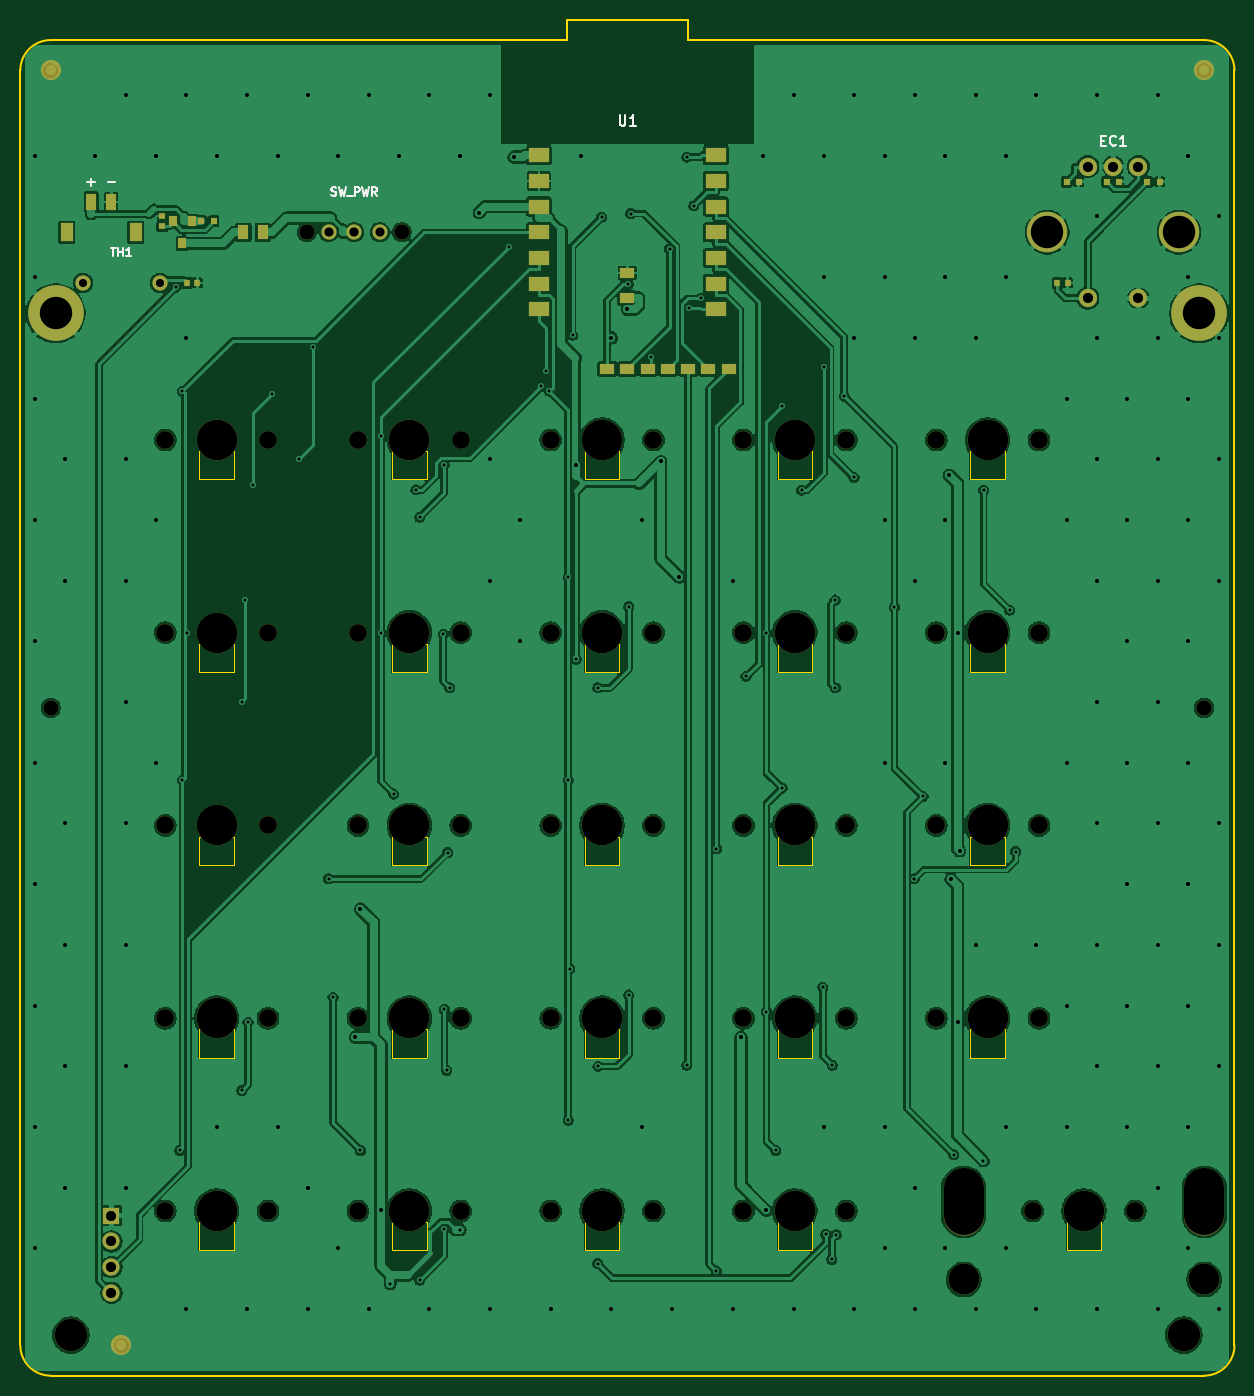
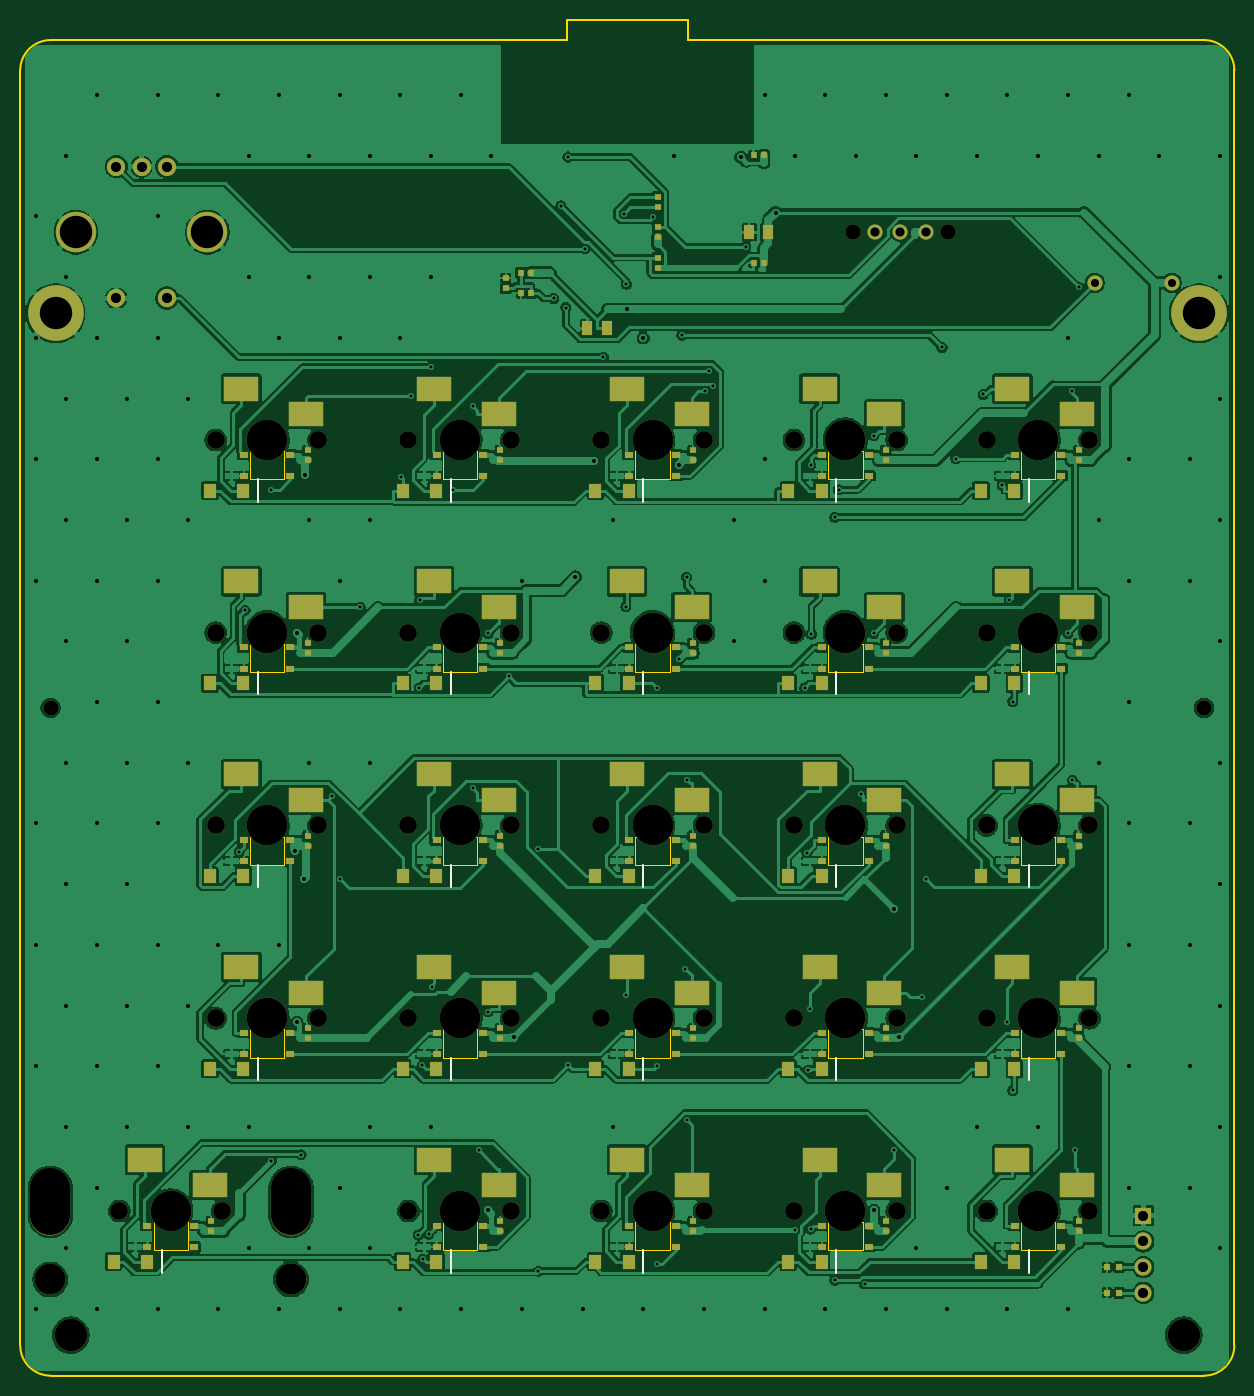
Circuit board: 10 layer files. Board 120.0 x 134.0 mm.
- bottom_copper: claude-code-pad-B_Cu.gbl (396749 bytes)
- bottom_mask: claude-code-pad-B_Mask.gbs (13308 bytes)
- paste: claude-code-pad-B_Paste.gbp (9789 bytes)
- bottom_silk: claude-code-pad-B_Silkscreen.gbo (2032 bytes)
- outline: claude-code-pad-Edge_Cuts.gm1 (6381 bytes)
- top_copper: claude-code-pad-F_Cu.gtl (293024 bytes)
- top_mask: claude-code-pad-F_Mask.gts (6136 bytes)
- paste: claude-code-pad-F_Paste.gtp (2160 bytes)
- top_silk: claude-code-pad-F_Silkscreen.gto (5284 bytes)
- drill: claude-code-pad.drl (6605 bytes)

=== bottom_copper: claude-code-pad-B_Cu.gbl (396749 bytes, source omitted) ===
=== bottom_mask: claude-code-pad-B_Mask.gbs (13308 bytes, source omitted) ===
=== paste: claude-code-pad-B_Paste.gbp (9789 bytes, source omitted) ===
=== bottom_silk: claude-code-pad-B_Silkscreen.gbo ===
%TF.GenerationSoftware,KiCad,Pcbnew,9.0.8-1.fc43*%
%TF.CreationDate,2026-04-21T09:09:05-05:00*%
%TF.ProjectId,claude-code-pad,636c6175-6465-42d6-936f-64652d706164,C*%
%TF.SameCoordinates,PX5f5e100PY5f5e100*%
%TF.FileFunction,Legend,Bot*%
%TF.FilePolarity,Positive*%
%FSLAX46Y46*%
G04 Gerber Fmt 4.6, Leading zero omitted, Abs format (unit mm)*
G04 Created by KiCad (PCBNEW 9.0.8-1.fc43) date 2026-04-21 09:09:05*
%MOMM*%
%LPD*%
G01*
G04 APERTURE LIST*
%ADD10C,0.150000*%
G04 APERTURE END LIST*
D10*
%TO.C,D43*%
X77450000Y-119625000D02*
X77450000Y-121825000D01*
%TO.C,D41*%
X39350000Y-119625000D02*
X39350000Y-121825000D01*
%TO.C,D00*%
X20300000Y-43425000D02*
X20300000Y-45625000D01*
%TO.C,D23*%
X77450000Y-81525000D02*
X77450000Y-83725000D01*
%TO.C,D44*%
X106025000Y-119625000D02*
X106025000Y-121825000D01*
%TO.C,D01*%
X39350000Y-43425000D02*
X39350000Y-45625000D01*
%TO.C,D30*%
X20300000Y-100575000D02*
X20300000Y-102775000D01*
%TO.C,D33*%
X77450000Y-100575000D02*
X77450000Y-102775000D01*
%TO.C,D03*%
X77450000Y-43425000D02*
X77450000Y-45625000D01*
%TO.C,D34*%
X96500000Y-100575000D02*
X96500000Y-102775000D01*
%TO.C,D24*%
X96500000Y-81525000D02*
X96500000Y-83725000D01*
%TO.C,D02*%
X58400000Y-43425000D02*
X58400000Y-45625000D01*
%TO.C,D20*%
X20300000Y-81525000D02*
X20300000Y-83725000D01*
%TO.C,D11*%
X39350000Y-62475000D02*
X39350000Y-64675000D01*
%TO.C,D04*%
X96500000Y-43425000D02*
X96500000Y-45625000D01*
%TO.C,D21*%
X39350000Y-81525000D02*
X39350000Y-83725000D01*
%TO.C,D32*%
X58400000Y-100575000D02*
X58400000Y-102775000D01*
%TO.C,D14*%
X96500000Y-62475000D02*
X96500000Y-64675000D01*
%TO.C,D31*%
X39350000Y-100575000D02*
X39350000Y-102775000D01*
%TO.C,D40*%
X20300000Y-119625000D02*
X20300000Y-121825000D01*
%TO.C,D13*%
X77450000Y-62475000D02*
X77450000Y-64675000D01*
%TO.C,D22*%
X58400000Y-81525000D02*
X58400000Y-83725000D01*
%TO.C,D10*%
X20300000Y-62475000D02*
X20300000Y-64675000D01*
%TO.C,D42*%
X58400000Y-119625000D02*
X58400000Y-121825000D01*
%TO.C,D12*%
X58400000Y-62475000D02*
X58400000Y-64675000D01*
%TD*%
M02*

=== outline: claude-code-pad-Edge_Cuts.gm1 (6381 bytes, source omitted) ===
=== top_copper: claude-code-pad-F_Cu.gtl (293024 bytes, source omitted) ===
=== top_mask: claude-code-pad-F_Mask.gts (6136 bytes, source omitted) ===
=== paste: claude-code-pad-F_Paste.gtp ===
%TF.GenerationSoftware,KiCad,Pcbnew,9.0.8-1.fc43*%
%TF.CreationDate,2026-04-21T09:09:05-05:00*%
%TF.ProjectId,claude-code-pad,636c6175-6465-42d6-936f-64652d706164,C*%
%TF.SameCoordinates,PX5f5e100PY5f5e100*%
%TF.FileFunction,Paste,Top*%
%TF.FilePolarity,Positive*%
%FSLAX46Y46*%
G04 Gerber Fmt 4.6, Leading zero omitted, Abs format (unit mm)*
G04 Created by KiCad (PCBNEW 9.0.8-1.fc43) date 2026-04-21 09:09:05*
%MOMM*%
%LPD*%
G01*
G04 APERTURE LIST*
%ADD10R,1.100000X1.400000*%
%ADD11R,0.650000X0.700000*%
%ADD12R,2.000000X1.500000*%
%ADD13R,1.500000X1.000000*%
%ADD14R,0.600000X0.700000*%
%ADD15R,0.700000X0.650000*%
%ADD16R,1.000000X1.600000*%
%ADD17R,1.200000X1.800000*%
%ADD18R,0.800000X1.000000*%
G04 APERTURE END LIST*
D10*
%TO.C,F1*%
X22050000Y-19000000D03*
X23950000Y-19000000D03*
%TD*%
D11*
%TO.C,C_ENC*%
X102500000Y-24000000D03*
X103500000Y-24000000D03*
%TD*%
D12*
%TO.C,U1*%
X51250000Y-11380000D03*
X51250000Y-13920000D03*
X51250000Y-16460000D03*
X51250000Y-19000000D03*
X51250000Y-21540000D03*
X51250000Y-24080000D03*
X51250000Y-26620000D03*
X68750000Y-11380000D03*
X68750000Y-13920000D03*
X68750000Y-16460000D03*
X68750000Y-19000000D03*
X68750000Y-21540000D03*
X68750000Y-24080000D03*
X68750000Y-26620000D03*
D13*
X60000000Y-25500000D03*
X60000000Y-23000000D03*
%TD*%
D14*
%TO.C,TVS_ENCB*%
X107400000Y-14000000D03*
X108600000Y-14000000D03*
%TD*%
D11*
%TO.C,R_NTC*%
X16500000Y-24000000D03*
X17500000Y-24000000D03*
%TD*%
D14*
%TO.C,TVS_ENCA*%
X103400000Y-14000000D03*
X104600000Y-14000000D03*
%TD*%
D15*
%TO.C,R_GREV*%
X14050000Y-18400000D03*
X14050000Y-17400000D03*
%TD*%
D16*
%TO.C,J_BAT*%
X7000000Y-16000000D03*
X9000000Y-16000000D03*
D17*
X4600000Y-19000000D03*
X11400000Y-19000000D03*
%TD*%
D14*
%TO.C,TVS_ENCSW*%
X111400000Y-14000000D03*
X112600000Y-14000000D03*
%TD*%
D13*
%TO.C,J_XIAO_BP*%
X58000000Y-32500000D03*
X60000000Y-32500000D03*
X62000000Y-32500000D03*
X64000000Y-32500000D03*
X66000000Y-32500000D03*
X68000000Y-32500000D03*
X70000000Y-32500000D03*
%TD*%
D18*
%TO.C,Q_REV*%
X15050000Y-17900000D03*
X16950000Y-17900000D03*
X16000000Y-20100000D03*
%TD*%
D14*
%TO.C,D_GREV*%
X17900000Y-17900000D03*
X19100000Y-17900000D03*
%TD*%
M02*

=== top_silk: claude-code-pad-F_Silkscreen.gto ===
%TF.GenerationSoftware,KiCad,Pcbnew,9.0.8-1.fc43*%
%TF.CreationDate,2026-04-21T09:09:05-05:00*%
%TF.ProjectId,claude-code-pad,636c6175-6465-42d6-936f-64652d706164,C*%
%TF.SameCoordinates,PX5f5e100PY5f5e100*%
%TF.FileFunction,Legend,Top*%
%TF.FilePolarity,Positive*%
%FSLAX46Y46*%
G04 Gerber Fmt 4.6, Leading zero omitted, Abs format (unit mm)*
G04 Created by KiCad (PCBNEW 9.0.8-1.fc43) date 2026-04-21 09:09:05*
%MOMM*%
%LPD*%
G01*
G04 APERTURE LIST*
%ADD10C,0.150000*%
G04 APERTURE END LIST*
D10*
X30752380Y-15324200D02*
X30866666Y-15362295D01*
X30866666Y-15362295D02*
X31057142Y-15362295D01*
X31057142Y-15362295D02*
X31133333Y-15324200D01*
X31133333Y-15324200D02*
X31171428Y-15286104D01*
X31171428Y-15286104D02*
X31209523Y-15209914D01*
X31209523Y-15209914D02*
X31209523Y-15133723D01*
X31209523Y-15133723D02*
X31171428Y-15057533D01*
X31171428Y-15057533D02*
X31133333Y-15019438D01*
X31133333Y-15019438D02*
X31057142Y-14981342D01*
X31057142Y-14981342D02*
X30904761Y-14943247D01*
X30904761Y-14943247D02*
X30828571Y-14905152D01*
X30828571Y-14905152D02*
X30790476Y-14867057D01*
X30790476Y-14867057D02*
X30752380Y-14790866D01*
X30752380Y-14790866D02*
X30752380Y-14714676D01*
X30752380Y-14714676D02*
X30790476Y-14638485D01*
X30790476Y-14638485D02*
X30828571Y-14600390D01*
X30828571Y-14600390D02*
X30904761Y-14562295D01*
X30904761Y-14562295D02*
X31095238Y-14562295D01*
X31095238Y-14562295D02*
X31209523Y-14600390D01*
X31476190Y-14562295D02*
X31666666Y-15362295D01*
X31666666Y-15362295D02*
X31819047Y-14790866D01*
X31819047Y-14790866D02*
X31971428Y-15362295D01*
X31971428Y-15362295D02*
X32161905Y-14562295D01*
X32276191Y-15438485D02*
X32885714Y-15438485D01*
X33076191Y-15362295D02*
X33076191Y-14562295D01*
X33076191Y-14562295D02*
X33380953Y-14562295D01*
X33380953Y-14562295D02*
X33457143Y-14600390D01*
X33457143Y-14600390D02*
X33495238Y-14638485D01*
X33495238Y-14638485D02*
X33533334Y-14714676D01*
X33533334Y-14714676D02*
X33533334Y-14828961D01*
X33533334Y-14828961D02*
X33495238Y-14905152D01*
X33495238Y-14905152D02*
X33457143Y-14943247D01*
X33457143Y-14943247D02*
X33380953Y-14981342D01*
X33380953Y-14981342D02*
X33076191Y-14981342D01*
X33800000Y-14562295D02*
X33990476Y-15362295D01*
X33990476Y-15362295D02*
X34142857Y-14790866D01*
X34142857Y-14790866D02*
X34295238Y-15362295D01*
X34295238Y-15362295D02*
X34485715Y-14562295D01*
X35247620Y-15362295D02*
X34980953Y-14981342D01*
X34790477Y-15362295D02*
X34790477Y-14562295D01*
X34790477Y-14562295D02*
X35095239Y-14562295D01*
X35095239Y-14562295D02*
X35171429Y-14600390D01*
X35171429Y-14600390D02*
X35209524Y-14638485D01*
X35209524Y-14638485D02*
X35247620Y-14714676D01*
X35247620Y-14714676D02*
X35247620Y-14828961D01*
X35247620Y-14828961D02*
X35209524Y-14905152D01*
X35209524Y-14905152D02*
X35171429Y-14943247D01*
X35171429Y-14943247D02*
X35095239Y-14981342D01*
X35095239Y-14981342D02*
X34790477Y-14981342D01*
X8971428Y-20562295D02*
X9428571Y-20562295D01*
X9199999Y-21362295D02*
X9199999Y-20562295D01*
X9695238Y-21362295D02*
X9695238Y-20562295D01*
X9695238Y-20943247D02*
X10152381Y-20943247D01*
X10152381Y-21362295D02*
X10152381Y-20562295D01*
X10952380Y-21362295D02*
X10495237Y-21362295D01*
X10723809Y-21362295D02*
X10723809Y-20562295D01*
X10723809Y-20562295D02*
X10647618Y-20676580D01*
X10647618Y-20676580D02*
X10571428Y-20752771D01*
X10571428Y-20752771D02*
X10495237Y-20790866D01*
X59238095Y-7454819D02*
X59238095Y-8264342D01*
X59238095Y-8264342D02*
X59285714Y-8359580D01*
X59285714Y-8359580D02*
X59333333Y-8407200D01*
X59333333Y-8407200D02*
X59428571Y-8454819D01*
X59428571Y-8454819D02*
X59619047Y-8454819D01*
X59619047Y-8454819D02*
X59714285Y-8407200D01*
X59714285Y-8407200D02*
X59761904Y-8359580D01*
X59761904Y-8359580D02*
X59809523Y-8264342D01*
X59809523Y-8264342D02*
X59809523Y-7454819D01*
X60809523Y-8454819D02*
X60238095Y-8454819D01*
X60523809Y-8454819D02*
X60523809Y-7454819D01*
X60523809Y-7454819D02*
X60428571Y-7597676D01*
X60428571Y-7597676D02*
X60333333Y-7692914D01*
X60333333Y-7692914D02*
X60238095Y-7740533D01*
X106809524Y-9931009D02*
X107142857Y-9931009D01*
X107285714Y-10454819D02*
X106809524Y-10454819D01*
X106809524Y-10454819D02*
X106809524Y-9454819D01*
X106809524Y-9454819D02*
X107285714Y-9454819D01*
X108285714Y-10359580D02*
X108238095Y-10407200D01*
X108238095Y-10407200D02*
X108095238Y-10454819D01*
X108095238Y-10454819D02*
X108000000Y-10454819D01*
X108000000Y-10454819D02*
X107857143Y-10407200D01*
X107857143Y-10407200D02*
X107761905Y-10311961D01*
X107761905Y-10311961D02*
X107714286Y-10216723D01*
X107714286Y-10216723D02*
X107666667Y-10026247D01*
X107666667Y-10026247D02*
X107666667Y-9883390D01*
X107666667Y-9883390D02*
X107714286Y-9692914D01*
X107714286Y-9692914D02*
X107761905Y-9597676D01*
X107761905Y-9597676D02*
X107857143Y-9502438D01*
X107857143Y-9502438D02*
X108000000Y-9454819D01*
X108000000Y-9454819D02*
X108095238Y-9454819D01*
X108095238Y-9454819D02*
X108238095Y-9502438D01*
X108238095Y-9502438D02*
X108285714Y-9550057D01*
X109238095Y-10454819D02*
X108666667Y-10454819D01*
X108952381Y-10454819D02*
X108952381Y-9454819D01*
X108952381Y-9454819D02*
X108857143Y-9597676D01*
X108857143Y-9597676D02*
X108761905Y-9692914D01*
X108761905Y-9692914D02*
X108666667Y-9740533D01*
X8619048Y-14073866D02*
X9380953Y-14073866D01*
X6619048Y-14073866D02*
X7380953Y-14073866D01*
X7000000Y-14454819D02*
X7000000Y-13692914D01*
M02*

=== drill: claude-code-pad.drl (6605 bytes, source omitted) ===
